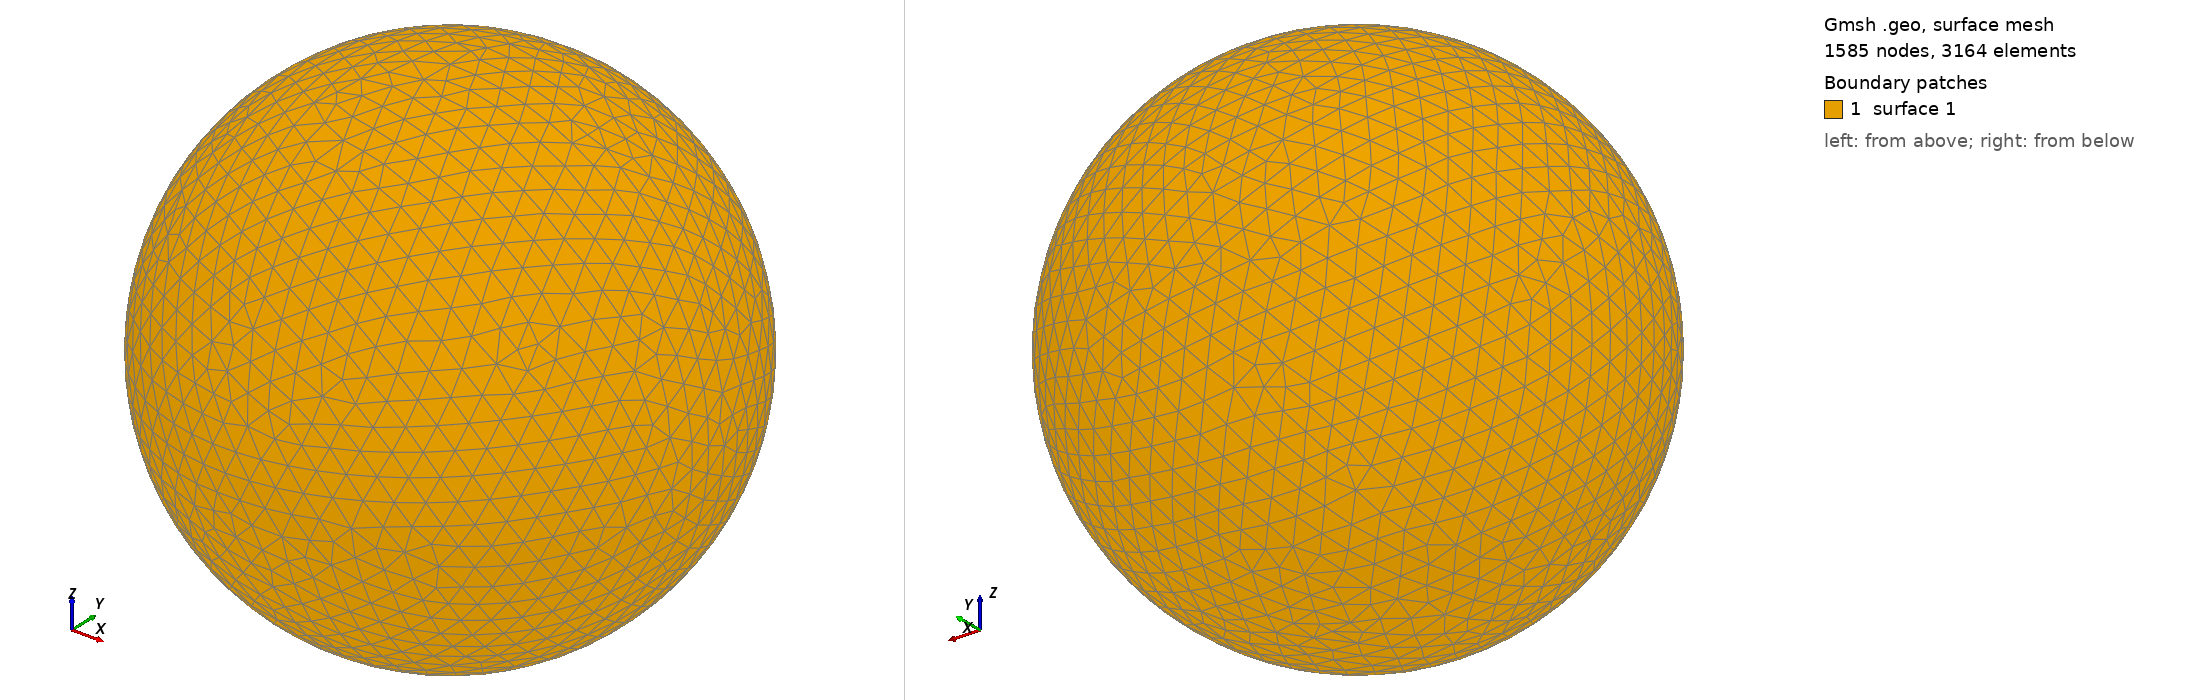

Gmsh geometry script, surface-meshed: 1585 nodes, 3164 surface elements. Boundary patches (legend numbers): 1 surface 1. Left view from above one corner, right view from below the opposite corner. The script declares no physical surfaces, so the legend lists its geometric surfaces. The drawing asked Gmsh for element sizes between 1% and 20% of the model's largest extent; the script's own settings can give other sizes.

=== shot0060.geo (drawn) ===
SetFactory("OpenCASCADE");
Point(1) = {0,0,0,0};
Sphere(1) = {0,0,0,0.00153100};
MeshSize{ PointsOf{ Surface{:}; } } = 0.000153100;
Mesh.ElementOrder=1;
Mesh.Format=39;
